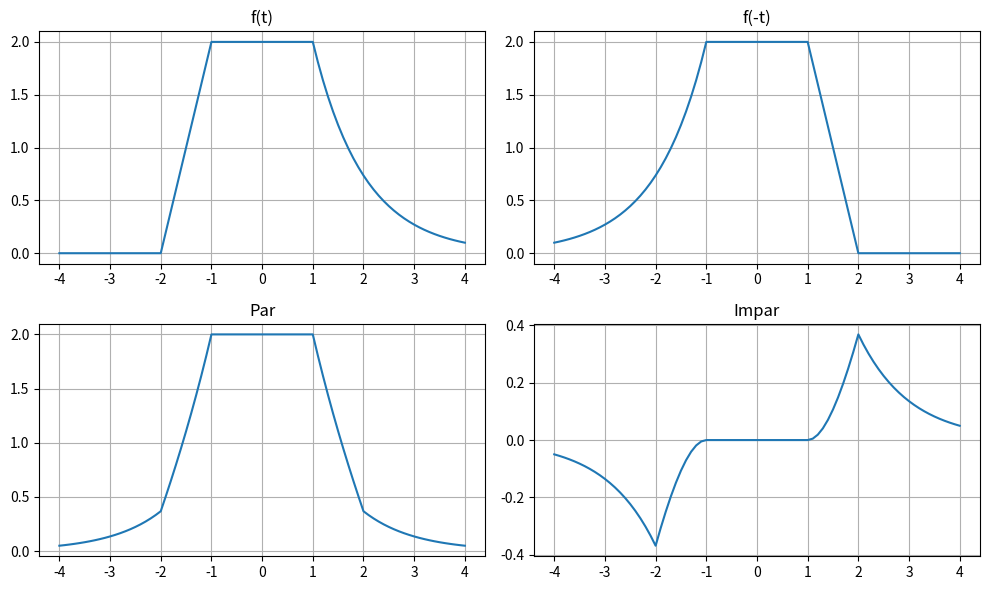

Python code for this plot:
# -*- coding: utf-8 -*-
"""
Created on Wed Mar  6 17:01:39 2019

@author: Luiz Zimmermann
"""
import numpy as np
import matplotlib.pyplot as pl 

#função para simular o degrau unitário
def u(t):
    z = []
    for x in t:
        if x >= 0.0:
            z.append(1)
        else:
            z.append(0)
    return z

 
#vetor com valores de t para realizar os exemplos
t = np.arange(-4, 4.1 , 0.1)
 
#função f(t), inicia em -2, sobe ate 2 em t=-1, e inicia a exponencial em t=1
z1 = (((2 * (t+2) * u(t+2)) - (2*(t+1) * u(t+1)))
            -(((2 * (t+2) * u(t+2)) - (2*(t+1) * u(t+1)))*u(t-1))) + ((2 * np.e ** -(t - 1)) * u(t - 1))
#função f(-t) a exponencial começa em t=-4 e acaba em t=-1, depois a função continua de t=-1 ate t=1, onde começa a decrescer,até t=2
z2 = (((2 * (-t+2) * u(-t+2)) - (2*(-t+1) * u(-t+1)))
            -(((2 * (-t+2) * u(-t+2)) - (2*(-t+1) * u(-t+1)))*u(-t-1))) + ((2 * np.e ** -(-t - 1)) * u(-t - 1))
            
#Cálculo para achar a parte par da função
par = 1/2*(z1+z2)
#Cálculo para achar a parte impar da função
impar = 1/2*(z1-z2)

#Nome da figura e tamanho da janela a ser aberta
pl.figure(u'Questão 3',figsize=(10, 6))

#função f(t)
pl.subplot(221)
pl.title('f(t)')
pl.plot(t,z1)
pl.grid(True)

#função f(-t)
pl.subplot(222)
pl.title('f(-t)')
pl.plot(t,z2)
pl.grid(True)

#parte par de f(t)
pl.subplot(223)
pl.title('Par')
pl.plot(t,par)
pl.grid(True)

#parte impar de f(t)
pl.subplot(224)
pl.title('Impar')
pl.plot(t,impar)
pl.grid(True)

 

pl.tight_layout()
pl.show()



